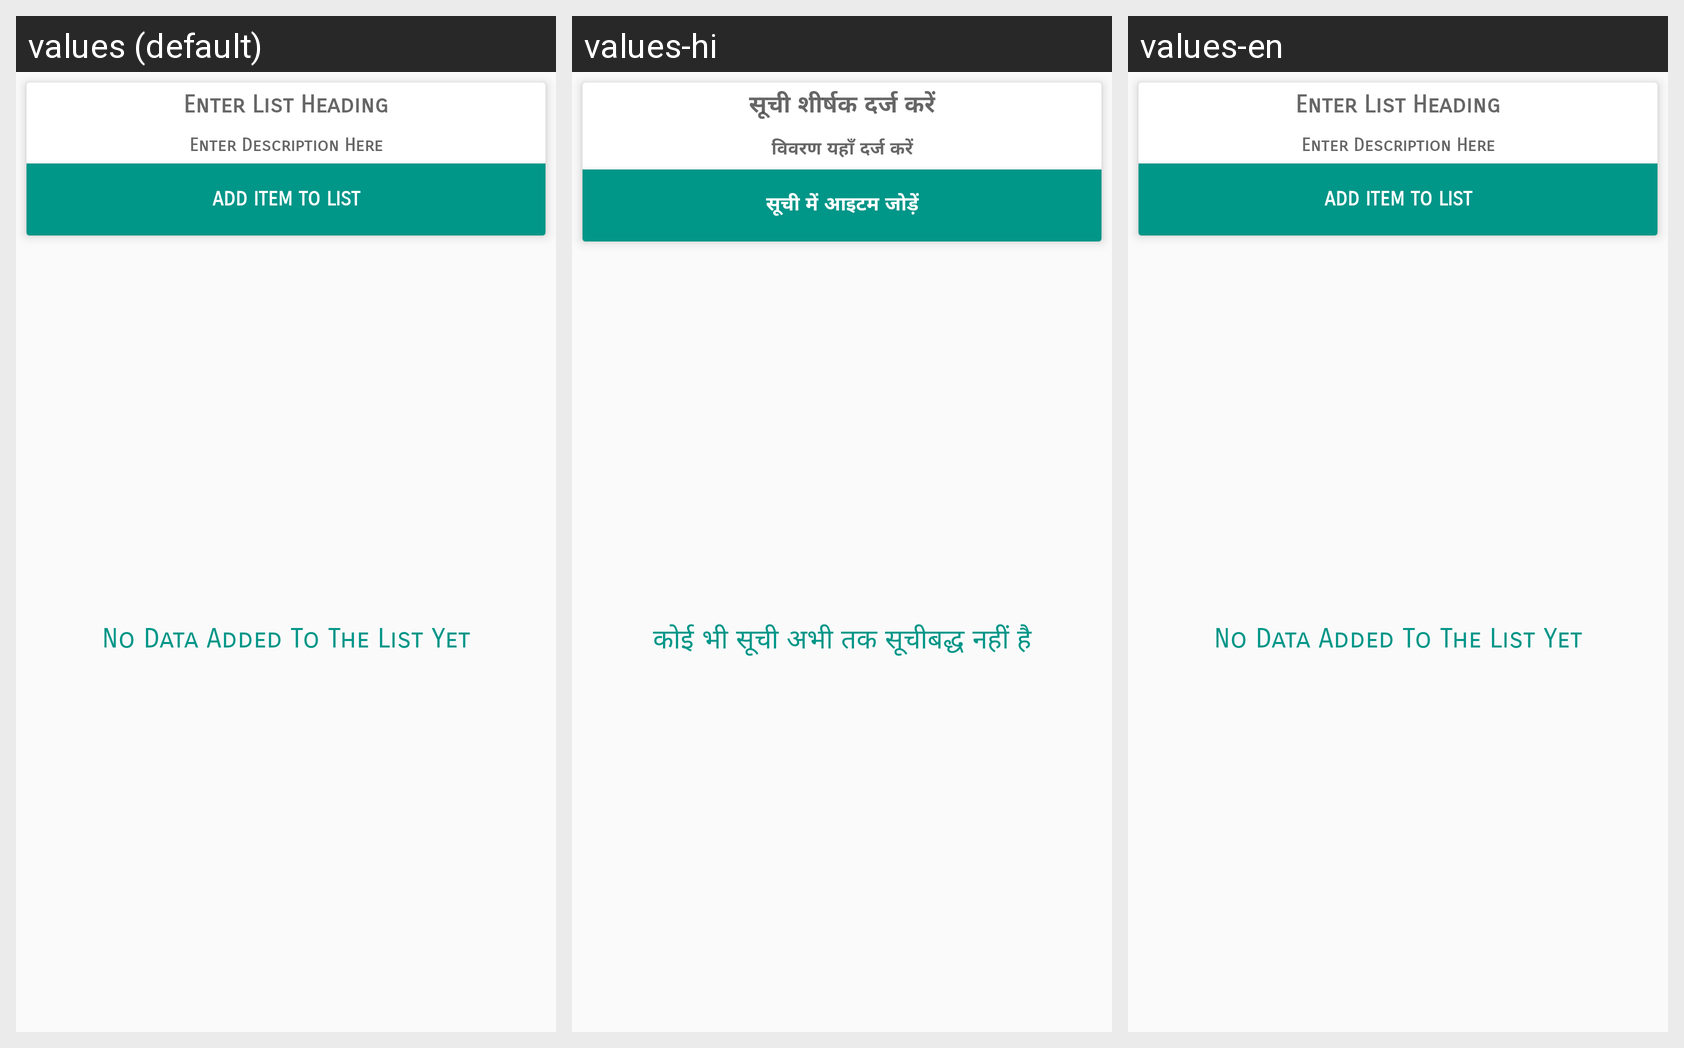

Translations of the strings shown on this Android screen, per locale in the grid:
Android screen res/layout/fragment_one.xml rendered under 3 locales, left to right: values (default), values-hi, values-en. Device: Nexus 5 (rendered at 1080×1920; each locale shown at half size, 540×960, under a caption strip naming it); theme AppTheme.
Strings drawn on this screen, with the default value and each locale's value (text and hints the layout hard-codes, and strings that could not be matched under every locale, appear in the picture but are not listed):

enter_list_heading
  values: Enter List Heading
  values-hi: सूची शीर्षक दर्ज करें
  values-en: Enter List Heading

enter_description_here
  values: Enter Description Here
  values-hi: विवरण यहाँ दर्ज करें
  values-en: Enter Description Here

add_item_to_list
  values: Add Item To List
  values-hi: सूची में आइटम जोड़ें
  values-en: Add Item To List

no_data_added
  values: No Data Added To The List Yet
  values-hi: कोई भी सूची अभी तक सूचीबद्ध नहीं है
  values-en: No Data Added To The List Yet
